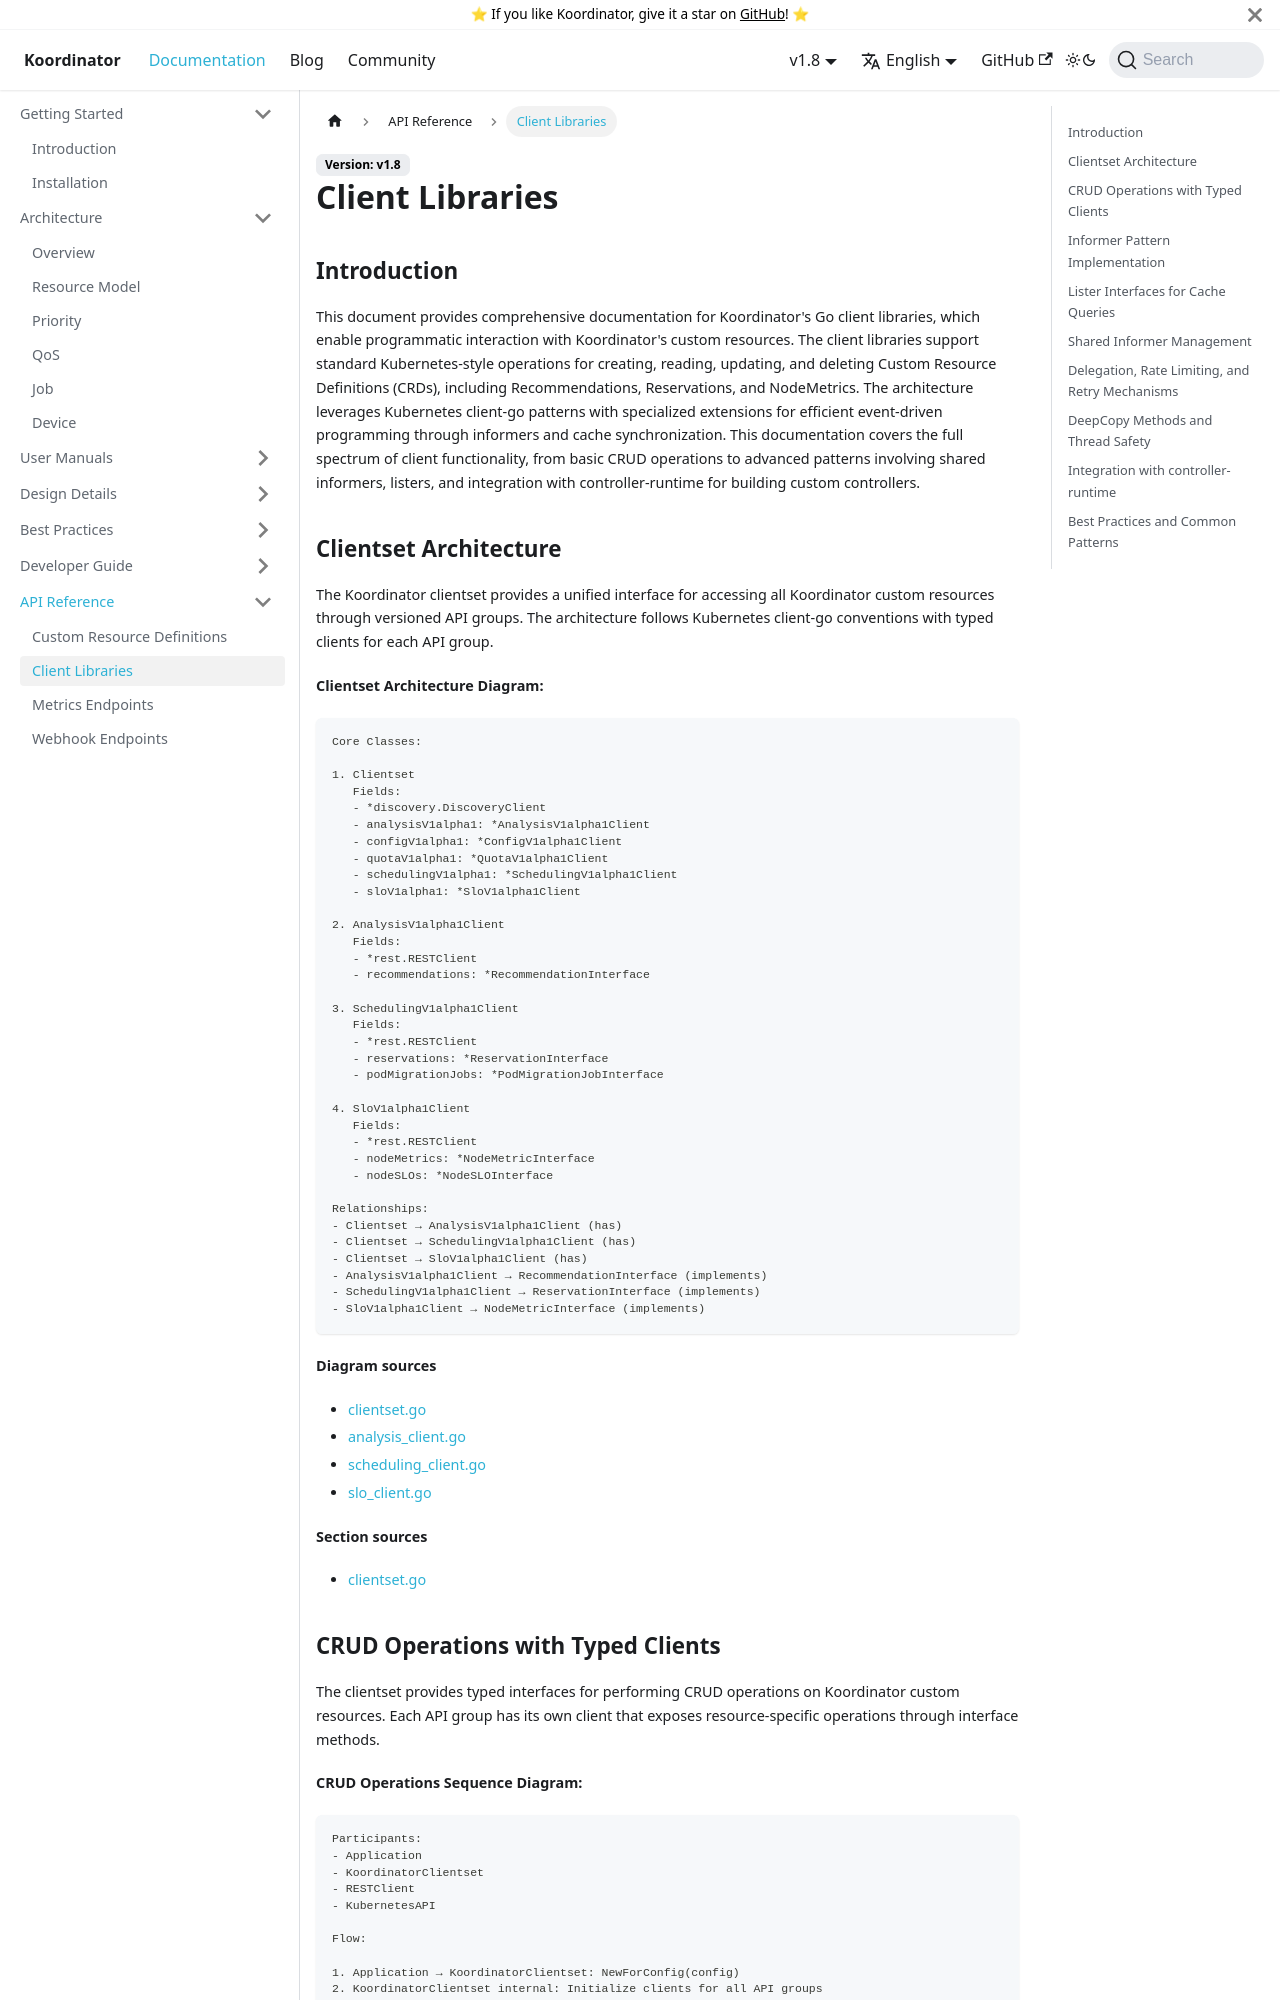

repository: koordinator-sh/website · page: docs/api-reference/client-libraries.html · generator: docusaurus

# Client Libraries

## Introduction
This document provides comprehensive documentation for Koordinator's Go client libraries, which enable programmatic interaction with Koordinator's custom resources. The client libraries support standard Kubernetes-style operations for creating, reading, updating, and deleting Custom Resource Definitions (CRDs), including Recommendations, Reservations, and NodeMetrics. The architecture leverages Kubernetes client-go patterns with specialized extensions for efficient event-driven programming through informers and cache synchronization. This documentation covers the full spectrum of client functionality, from basic CRUD operations to advanced patterns involving shared informers, listers, and integration with controller-runtime for building custom controllers.

## Clientset Architecture

The Koordinator clientset provides a unified interface for accessing all Koordinator custom resources through versioned API groups. The architecture follows Kubernetes client-go conventions with typed clients for each API group.

**Clientset Architecture Diagram:**

```
Core Classes:

1. Clientset
   Fields:
   - *discovery.DiscoveryClient
   - analysisV1alpha1: *AnalysisV1alpha1Client
   - configV1alpha1: *ConfigV1alpha1Client
   - quotaV1alpha1: *QuotaV1alpha1Client
   - schedulingV1alpha1: *SchedulingV1alpha1Client
   - sloV1alpha1: *SloV1alpha1Client

2. AnalysisV1alpha1Client
   Fields:
   - *rest.RESTClient
   - recommendations: *RecommendationInterface

3. SchedulingV1alpha1Client
   Fields:
   - *rest.RESTClient
   - reservations: *ReservationInterface
   - podMigrationJobs: *PodMigrationJobInterface

4. SloV1alpha1Client
   Fields:
   - *rest.RESTClient
   - nodeMetrics: *NodeMetricInterface
   - nodeSLOs: *NodeSLOInterface

Relationships:
- Clientset → AnalysisV1alpha1Client (has)
- Clientset → SchedulingV1alpha1Client (has)
- Clientset → SloV1alpha1Client (has)
- AnalysisV1alpha1Client → RecommendationInterface (implements)
- SchedulingV1alpha1Client → ReservationInterface (implements)
- SloV1alpha1Client → NodeMetricInterface (implements)
```

**Diagram sources**
- [clientset.go](https://github.com/koordinator-sh/koordinator/tree/main/pkg/client/clientset/versioned/clientset.go#L44-L51)
- [analysis_client.go](https://github.com/koordinator-sh/koordinator/tree/main/pkg/client/clientset/versioned/typed/analysis/v1alpha1/analysis_client.go)
- [scheduling_client.go](https://github.com/koordinator-sh/koordinator/tree/main/pkg/client/clientset/versioned/typed/scheduling/v1alpha1/scheduling_client.go)
- [slo_client.go](https://github.com/koordinator-sh/koordinator/tree/main/pkg/client/clientset/versioned/typed/slo/v1alpha1/slo_client.go)

**Section sources**
- [clientset.go](https://github.com/koordinator-sh/koordinator/tree/main/pkg/client/clientset/versioned/clientset.go#L44-L148)
